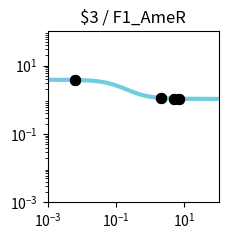

Recreate this plot in Python. (Note: this script raises an exception after producing the figure.)
import matplotlib.pyplot as plt
import matplotlib.ticker as ticker
import numpy as np

fig, ax = plt.subplots(figsize=(2.5,2.5))

plt.xlim(1.000000e-03, 1.000000e+02)
plt.ylim(1.000000e-03, 1.000000e+02)

x = np.array([1.000000e-03,1.122018e-03,1.258925e-03,1.412538e-03,1.584893e-03,1.778279e-03,1.995262e-03,2.238721e-03,2.511886e-03,2.818383e-03,3.162278e-03,3.548134e-03,3.981072e-03,4.466836e-03,5.011872e-03,5.623413e-03,6.309573e-03,7.079458e-03,7.943282e-03,8.912509e-03,1.000000e-02,1.122018e-02,1.258925e-02,1.412538e-02,1.584893e-02,1.778279e-02,1.995262e-02,2.238721e-02,2.511886e-02,2.818383e-02,3.162278e-02,3.548134e-02,3.981072e-02,4.466836e-02,5.011872e-02,5.623413e-02,6.309573e-02,7.079458e-02,7.943282e-02,8.912509e-02,1.000000e-01,1.122018e-01,1.258925e-01,1.412538e-01,1.584893e-01,1.778279e-01,1.995262e-01,2.238721e-01,2.511886e-01,2.818383e-01,3.162278e-01,3.548134e-01,3.981072e-01,4.466836e-01,5.011872e-01,5.623413e-01,6.309573e-01,7.079458e-01,7.943282e-01,8.912509e-01,1.000000e+00,1.122018e+00,1.258925e+00,1.412538e+00,1.584893e+00,1.778279e+00,1.995262e+00,2.238721e+00,2.511886e+00,2.818383e+00,3.162278e+00,3.548134e+00,3.981072e+00,4.466836e+00,5.011872e+00,5.623413e+00,6.309573e+00,7.079458e+00,7.943282e+00,8.912509e+00,1.000000e+01,1.122018e+01,1.258925e+01,1.412538e+01,1.584893e+01,1.778279e+01,1.995262e+01,2.238721e+01,2.511886e+01,2.818383e+01,3.162278e+01,3.548134e+01,3.981072e+01,4.466836e+01,5.011872e+01,5.623413e+01,6.309573e+01,7.079458e+01,7.943282e+01,8.912509e+01,1.000000e+02,])
y = np.array([3.829780e+00,3.828935e+00,3.827954e+00,3.826814e+00,3.825490e+00,3.823953e+00,3.822169e+00,3.820098e+00,3.817695e+00,3.814908e+00,3.811676e+00,3.807928e+00,3.803585e+00,3.798555e+00,3.792732e+00,3.785995e+00,3.778207e+00,3.769210e+00,3.758829e+00,3.746863e+00,3.733088e+00,3.717254e+00,3.699085e+00,3.678278e+00,3.654504e+00,3.627409e+00,3.596620e+00,3.561751e+00,3.522410e+00,3.478213e+00,3.428798e+00,3.373844e+00,3.313093e+00,3.246375e+00,3.173632e+00,3.094942e+00,3.010541e+00,2.920839e+00,2.826423e+00,2.728057e+00,2.626661e+00,2.523279e+00,2.419047e+00,2.315136e+00,2.212701e+00,2.112836e+00,2.016521e+00,1.924593e+00,1.837722e+00,1.756398e+00,1.680933e+00,1.611477e+00,1.548030e+00,1.490469e+00,1.438573e+00,1.392048e+00,1.350547e+00,1.313695e+00,1.281101e+00,1.252374e+00,1.227136e+00,1.205023e+00,1.185695e+00,1.168836e+00,1.154158e+00,1.141399e+00,1.130324e+00,1.120721e+00,1.112405e+00,1.105208e+00,1.098986e+00,1.093609e+00,1.088966e+00,1.084959e+00,1.081502e+00,1.078520e+00,1.075949e+00,1.073734e+00,1.071825e+00,1.070180e+00,1.068763e+00,1.067543e+00,1.066493e+00,1.065588e+00,1.064809e+00,1.064139e+00,1.063562e+00,1.063065e+00,1.062638e+00,1.062270e+00,1.061953e+00,1.061681e+00,1.061446e+00,1.061244e+00,1.061071e+00,1.060921e+00,1.060793e+00,1.060682e+00,1.060587e+00,1.060505e+00,1.060434e+00,])
c = "#6fcde1"

hi_x = np.array([6.400000e-03,6.400000e-03,2.010400e+00,2.010400e+00,5.058500e+00,5.058500e+00,7.062500e+00,7.062500e+00,])
hi_y = np.array([3.777164e+00,3.777164e+00,1.129650e+00,1.129650e+00,1.081245e+00,1.081245e+00,1.073777e+00,1.073777e+00,])
lo_x = np.array([])
lo_y = np.array([])

plt.loglog(x,y,lw=3,color=c)
plt.scatter(hi_x,hi_y,marker='o',s=50,color='black',zorder=10)
plt.scatter(lo_x,lo_y,marker='o',s=50,edgecolors='black',color='none',zorder=10)

plt.title("$3 / F1_AmeR")

ax.xaxis.set_major_locator(ticker.LogLocator(numticks=3))
ax.yaxis.set_major_locator(ticker.LogLocator(numticks=3))

ax.set_aspect('equal')
plt.tight_layout()

plt.savefig("/content/output/0x78/response_plot_$3_F1_AmeR.png", bbox_inches='tight')
